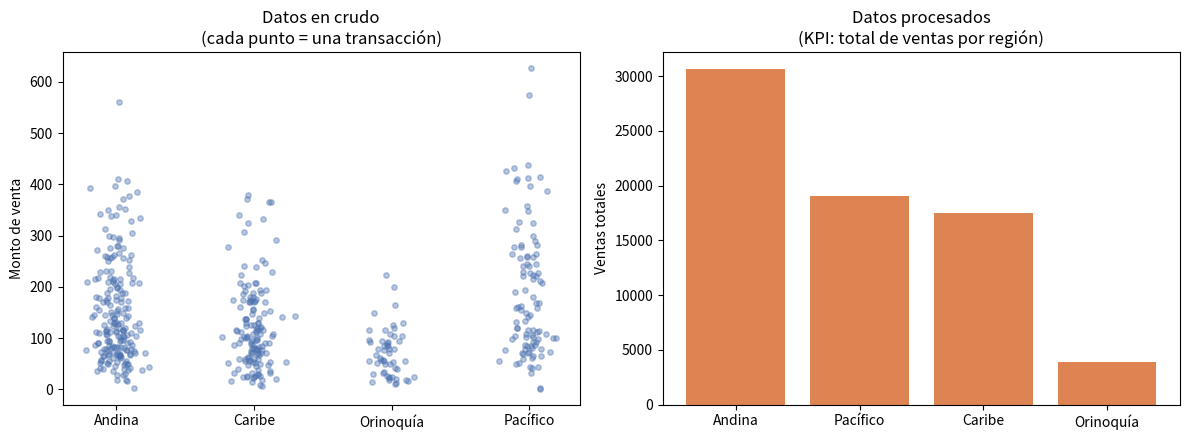

Here is the Python script that generated this plot:
import numpy as np
import pandas as pd
import matplotlib.pyplot as plt

# --- 1. Generación de datos sintéticos: transacciones de ventas ---
np.random.seed(7)
n = 500
regiones = np.random.choice(["Andina", "Caribe", "Pacífico", "Orinoquía"], size=n,
                             p=[0.4, 0.3, 0.2, 0.1])
# Cada región tiene una distribución de montos distinta (para ilustrar el riesgo
# de ocultar la dispersión al promediar)
media_por_region = {"Andina": 150, "Caribe": 120, "Pacífico": 180, "Orinoquía": 90}
montos = np.array([
    np.random.gamma(shape=2.0, scale=media_por_region[r] / 2.0) for r in regiones
])

df = pd.DataFrame({"region": regiones, "monto_venta": montos.round(2)})

print("=== Vista de datos crudos (primeras 5 filas) ===")
print(df.head())

# --- 2. Datos procesados: KPIs agregados por región ---
kpis = df.groupby("region")["monto_venta"].agg(
    total="sum", promedio="mean", mediana="median", desviacion="std", n="count"
).round(2).sort_values("total", ascending=False)

print("\n=== KPIs agregados por región ===")
print(kpis)

# --- 3. Visualización comparativa ---
fig, axes = plt.subplots(1, 2, figsize=(12, 4.5))

# Datos crudos: scatter con jitter para reducir overplotting
region_codes = df["region"].astype("category").cat.codes
jitter = np.random.normal(0, 0.08, size=n)
axes[0].scatter(region_codes + jitter, df["monto_venta"], alpha=0.4, s=15,
                 color="#4C72B0")
axes[0].set_xticks(range(4))
axes[0].set_xticklabels(df["region"].astype("category").cat.categories)
axes[0].set_title("Datos en crudo\n(cada punto = una transacción)")
axes[0].set_ylabel("Monto de venta")

# Datos procesados: gráfico de barras con el KPI "total" por región
axes[1].bar(kpis.index, kpis["total"], color="#DD8452")
axes[1].set_title("Datos procesados\n(KPI: total de ventas por región)")
axes[1].set_ylabel("Ventas totales")

plt.tight_layout()
plt.savefig("crudo_vs_procesado.png", dpi=150)
plt.show()
